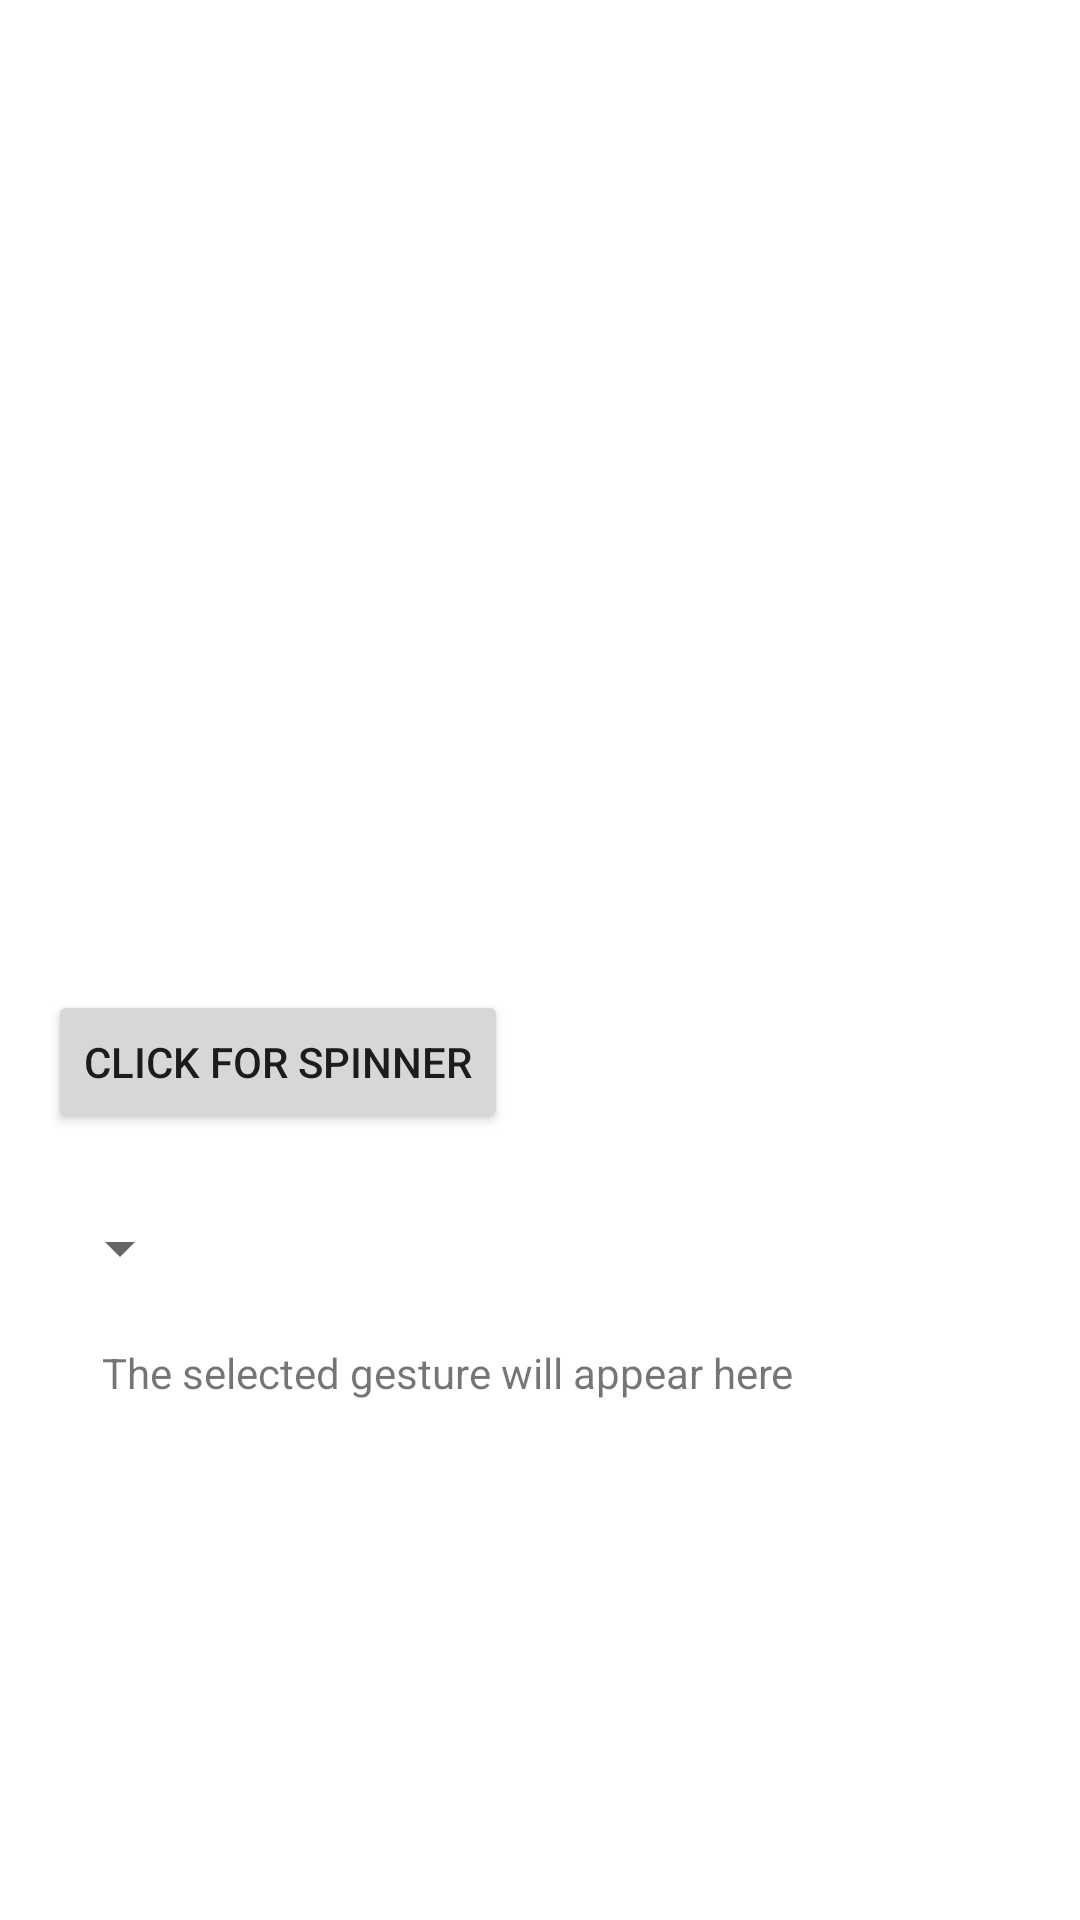

Android layout source for this screen:
<!-- AndroidManifest.xml: application theme Theme.EspressoLearning -->
<!-- res/layout/spinner_fragment.xml -->
<?xml version="1.0" encoding="utf-8"?>
<androidx.constraintlayout.widget.ConstraintLayout xmlns:android="http://schemas.android.com/apk/res/android"
    xmlns:app="http://schemas.android.com/apk/res-auto"
    xmlns:tools="http://schemas.android.com/tools"
    android:layout_width="match_parent"
    android:layout_height="match_parent"
    tools:context=".SpinnerFragment"
    android:id="@+id/spinner_view">

    <TextView
        android:id="@+id/spinner_textview"
        android:layout_width="0dp"
        android:layout_height="0dp"
        android:layout_marginStart="12dp"
        android:layout_marginEnd="12dp"
        android:layout_marginBottom="375dp"
        app:layout_constraintBottom_toTopOf="@+id/buttonForSpinner"
        app:layout_constraintEnd_toEndOf="parent"
        app:layout_constraintStart_toStartOf="parent"
        app:layout_constraintTop_toTopOf="parent" />

    <Button
        android:id="@+id/buttonForSpinner"
        android:layout_width="wrap_content"
        android:layout_height="wrap_content"
        android:layout_marginStart="16dp"
        android:layout_marginBottom="26dp"
        android:layout_weight="1"
        android:text="Click For Spinner"
        app:layout_constraintBottom_toTopOf="@+id/spinner"
        app:layout_constraintStart_toStartOf="parent"
        app:layout_constraintTop_toBottomOf="@+id/spinner_textview" />

    <Spinner
        android:id="@+id/spinner"
        android:layout_width="wrap_content"
        android:layout_height="wrap_content"
        android:layout_alignBottom="@id/spinner_textview"
        android:layout_marginStart="16dp"
        android:layout_marginBottom="20dp"
        app:layout_constraintBottom_toTopOf="@+id/selectedSpinner"
        app:layout_constraintStart_toStartOf="parent"
        app:layout_constraintTop_toBottomOf="@+id/buttonForSpinner" />

    <TextView
        android:id="@+id/selectedSpinner"
        android:layout_width="315dp"
        android:layout_height="44dp"
        android:layout_marginStart="18dp"
        android:layout_marginBottom="148dp"
        android:text="The selected gesture will appear here "
        app:layout_constraintBottom_toBottomOf="parent"
        app:layout_constraintStart_toStartOf="@+id/spinner"
        app:layout_constraintTop_toBottomOf="@+id/spinner" />

</androidx.constraintlayout.widget.ConstraintLayout>
<!-- resources referenced by this layout -->
<resources>
  <style name="Theme.EspressoLearning" parent="Theme.MaterialComponents.DayNight.DarkActionBar">
          
          <item name="colorPrimary">@color/purple_500</item>
          <item name="colorPrimaryVariant">@color/purple_700</item>
          <item name="colorOnPrimary">@color/white</item>
          
          <item name="colorSecondary">@color/teal_200</item>
          <item name="colorSecondaryVariant">@color/teal_700</item>
          <item name="colorOnSecondary">@color/black</item>
          
          <item name="android:statusBarColor" tools:targetApi="l">?attr/colorPrimaryVariant</item>
          
      </style>
  <!-- not gathered from this repository: default colours our renderer supplied (Android Studio template values) -->
  <color name="purple_500">#FF6200EE</color>
  <color name="purple_700">#FF3700B3</color>
  <color name="teal_200">#FF03DAC5</color>
  <color name="teal_700">#FF018786</color>
  <color name="black">#FF000000</color>
  <color name="white">#FFFFFFFF</color>
</resources>
